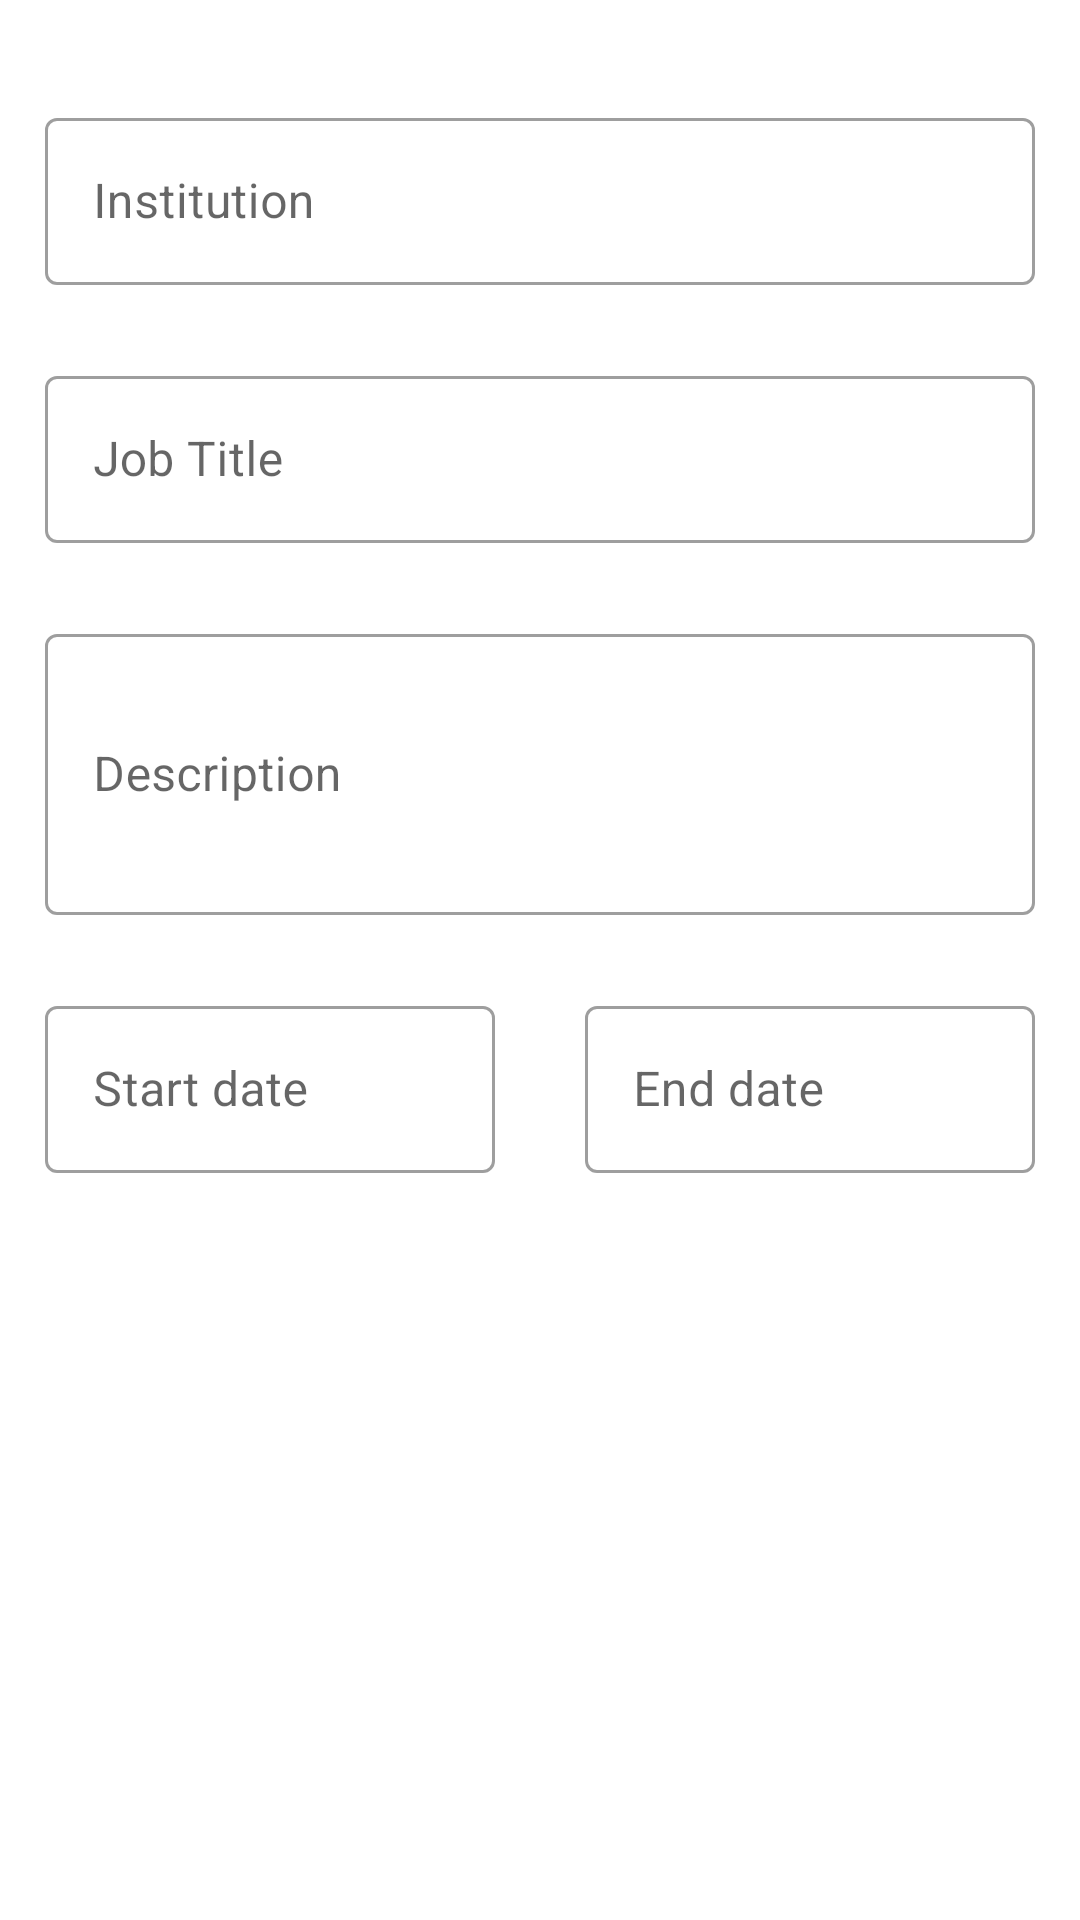

Here is an Android app screen rendered from its layout file. Give the layout XML and the strings, colors and styles it references.
<!-- AndroidManifest.xml: application theme Theme.Medical_Records -->
<!-- res/layout/edit_experience.xml -->
<?xml version="1.0" encoding="utf-8"?>
<androidx.constraintlayout.widget.ConstraintLayout xmlns:android="http://schemas.android.com/apk/res/android"
    android:layout_width="match_parent"
    android:layout_height="match_parent"
    xmlns:app="http://schemas.android.com/apk/res-auto">
    <TextView
        android:layout_marginLeft="15dp"
        android:layout_marginTop="15dp"
        android:id="@+id/experience_text"
        app:layout_constraintTop_toTopOf="parent"
        app:layout_constraintLeft_toLeftOf="parent"
        android:layout_width="wrap_content"
        android:layout_height="wrap_content"/>
    <TextView
        android:id="@+id/right_edge_experience"
        android:layout_marginRight="15dp"
        app:layout_constraintRight_toRightOf="parent"
        app:layout_constraintTop_toTopOf="@id/experience_text"
        android:layout_width="wrap_content"
        android:layout_height="wrap_content"/>
    <com.google.android.material.textfield.TextInputLayout
        android:layout_width="match_parent"
        android:id="@+id/instittion_layout"
        style="?attr/textInputOutlinedStyle"
        android:hint="Institution"
        android:layout_marginLeft="15dp"
        android:layout_marginRight="15dp"
        app:layout_constraintTop_toBottomOf="@id/experience_text"
        android:layout_height="wrap_content">
        <EditText
            android:id="@+id/institution_edittext"
            android:layout_width="match_parent"
            android:layout_height="match_parent"/>
    </com.google.android.material.textfield.TextInputLayout>
    <com.google.android.material.textfield.TextInputLayout
        android:layout_width="match_parent"
        android:layout_marginLeft="15dp"
        app:layout_constraintTop_toBottomOf="@id/instittion_layout"
        android:layout_marginRight="15dp"
        android:layout_marginTop="25dp"
        android:hint="Job Title"
        android:id="@+id/job_title_layout"
        style="?attr/textInputOutlinedStyle"
        android:layout_height="wrap_content">
        <EditText
            android:id="@+id/job_title_edittext"
            android:inputType="text"
            android:imeOptions="actionSearch"
            android:layout_width="match_parent"
            android:layout_height="match_parent"/>
    </com.google.android.material.textfield.TextInputLayout>
    <com.google.android.material.textfield.TextInputLayout
        android:layout_width="match_parent"
        app:layout_constraintTop_toBottomOf="@id/job_title_layout"
        android:layout_height="wrap_content"
        android:layout_marginTop="25dp"
        android:layout_marginRight="15dp"
        android:id="@+id/decsription_layout"
        android:hint="Description"
        style="?attr/textInputOutlinedStyle"
        android:layout_marginLeft="15dp">
        <EditText
            android:minLines="3"
            android:id="@+id/description_edittext"
            android:layout_width="match_parent"
            android:layout_height="match_parent"/>
    </com.google.android.material.textfield.TextInputLayout>
    <com.google.android.material.textfield.TextInputLayout
        android:layout_width="0dp"
        android:layout_marginRight="15dp"
        android:id="@+id/start_date_layout"
        app:layout_constraintTop_toBottomOf="@id/decsription_layout"
        app:layout_constraintLeft_toLeftOf="parent"
        app:layout_constraintRight_toRightOf="@id/center"
        android:layout_marginLeft="15dp"
        android:hint="Start date"
        android:layout_marginTop="25dp"
        style="?attr/textInputOutlinedStyle"
        android:layout_height="wrap_content">
        <EditText
            android:id="@+id/start_date_edittext"
            android:layout_width="match_parent"
            android:layout_height="match_parent"/>
    </com.google.android.material.textfield.TextInputLayout>
    <com.google.android.material.textfield.TextInputLayout
        android:layout_width="0dp"
        app:layout_constraintTop_toBottomOf="@id/decsription_layout"
        app:layout_constraintLeft_toRightOf="@id/center"
        app:layout_constraintRight_toRightOf="parent"
        android:layout_marginTop="25dp"
        style="?attr/textInputOutlinedStyle"
        android:layout_marginRight="15dp"
        android:layout_marginLeft="15dp"
        android:hint="End date"
        android:layout_height="wrap_content">
        <EditText
            android:layout_width="match_parent"
            android:layout_height="match_parent"/>
    </com.google.android.material.textfield.TextInputLayout>
    <TextView
        app:layout_constraintRight_toRightOf="parent"
        app:layout_constraintLeft_toLeftOf="parent"
        android:id="@+id/center"
        android:layout_width="wrap_content"
        android:layout_height="wrap_content"/>
</androidx.constraintlayout.widget.ConstraintLayout>
<!-- resources referenced by this layout -->
<resources>
  <style name="Theme.Medical_Records" parent="Theme.MaterialComponents.DayNight.DarkActionBar">
          
          <item name="colorPrimary">@color/purple_500</item>
          <item name="colorPrimaryVariant">@color/purple_700</item>
          <item name="colorOnPrimary">@color/white</item>
          
          <item name="colorSecondary">@color/teal_200</item>
          <item name="colorSecondaryVariant">@color/teal_700</item>
          <item name="colorOnSecondary">@color/black</item>
          
          <item name="android:statusBarColor" tools:targetApi="l">?attr/colorPrimaryVariant</item>
          
      </style>
  <!-- not gathered from this repository: default colours our renderer supplied (Android Studio template values) -->
  <color name="purple_500">#FF6200EE</color>
  <color name="purple_700">#FF3700B3</color>
  <color name="teal_200">#FF03DAC5</color>
  <color name="teal_700">#FF018786</color>
  <color name="black">#FF000000</color>
  <color name="white">#FFFFFFFF</color>
</resources>
